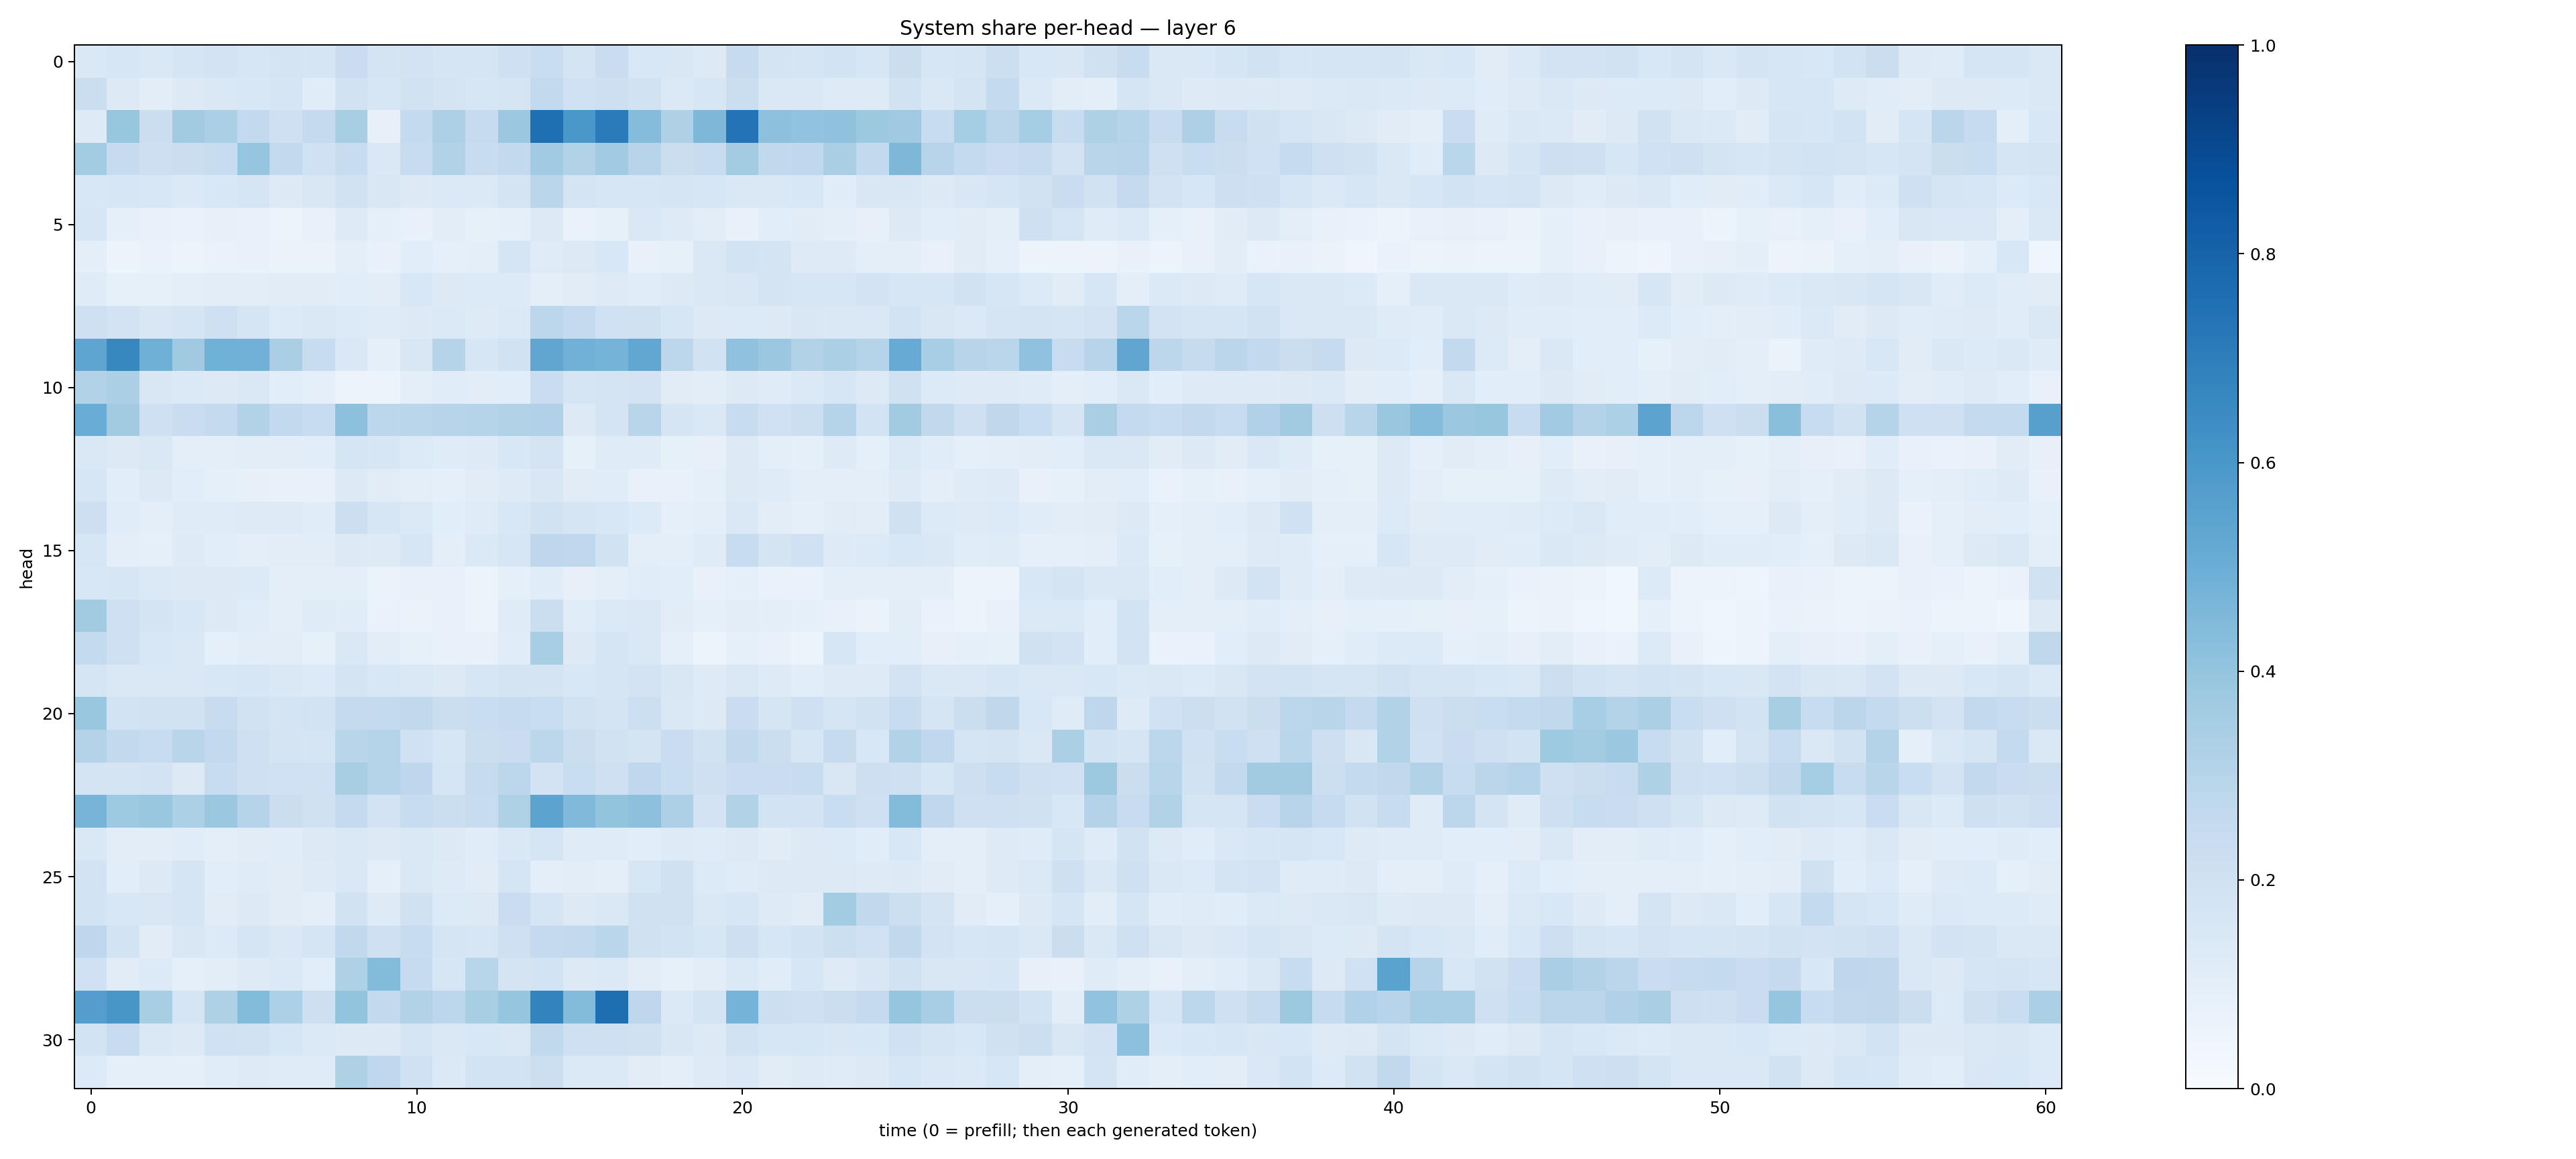

The data file committed next to this chart (first rows):
0.1432215, 0.16158105, 0.14309254, 0.17093219, 0.1816145, 0.15698977, 0.17618671, 0.16644853, 0.22949523, 0.17836109, 0.17993167, 0.16808985, 0.16733675, 0.20777121, 0.23229304, 0.17930214, 0.22881043, 0.1541436, 0.15061653, 0.13080378, 0.24478778, 0.17199221, 0.17023553, 0.18465094
0.2241, 0.1328, 0.1052, 0.127, 0.1426, 0.1549, 0.1668, 0.1149, 0.1943, 0.1624, 0.1894, 0.1748, 0.1638, 0.1651, 0.2593, 0.2, 0.2125, 0.1879, 0.1403, 0.1573, 0.2249, 0.1459, 0.1448, 0.1246
0.1236, 0.3943, 0.2258, 0.3631, 0.3343, 0.2579, 0.2072, 0.2522, 0.3425, 0.07907, 0.2567, 0.3273, 0.2498, 0.3814, 0.7564, 0.5982, 0.7106, 0.4347, 0.3234, 0.4537, 0.7404, 0.4175, 0.4032, 0.41
0.3559, 0.2474, 0.2123, 0.2226, 0.2398, 0.3977, 0.2605, 0.1993, 0.2378, 0.1465, 0.235, 0.312, 0.238, 0.2585, 0.3661, 0.3124, 0.3649, 0.2959, 0.2208, 0.2403, 0.3588, 0.2633, 0.266, 0.3394
0.1542, 0.1564, 0.1527, 0.1375, 0.1556, 0.1679, 0.1322, 0.1501, 0.1949, 0.1498, 0.1323, 0.1375, 0.1398, 0.1752, 0.2859, 0.174, 0.1631, 0.1628, 0.1716, 0.1574, 0.1448, 0.1474, 0.1533, 0.1167
0.1588, 0.08833, 0.07451, 0.06883, 0.07903, 0.07589, 0.05505, 0.07049, 0.123, 0.09265, 0.07538, 0.1052, 0.08263, 0.0903, 0.1312, 0.06657, 0.08324, 0.1419, 0.1226, 0.1037, 0.07531, 0.1083, 0.1106, 0.1009
0.09986, 0.0545, 0.06694, 0.0594, 0.06851, 0.07344, 0.06403, 0.06547, 0.1009, 0.07607, 0.1058, 0.08813, 0.09696, 0.1699, 0.1196, 0.1302, 0.1541, 0.0742, 0.08352, 0.1407, 0.185, 0.176, 0.1238, 0.1244
0.1206, 0.08455, 0.08374, 0.09747, 0.1032, 0.1034, 0.1114, 0.1112, 0.1081, 0.1027, 0.1551, 0.1311, 0.1365, 0.133, 0.1004, 0.1124, 0.1214, 0.1152, 0.1251, 0.1412, 0.1495, 0.1767, 0.1603, 0.1632
0.21, 0.1815, 0.1511, 0.1643, 0.204, 0.1651, 0.134, 0.1409, 0.1347, 0.1203, 0.1308, 0.1402, 0.125, 0.1391, 0.2805, 0.2513, 0.2023, 0.1978, 0.1629, 0.129, 0.1338, 0.1291, 0.1485, 0.1483
0.5384, 0.662, 0.4921, 0.3693, 0.488, 0.4815, 0.3363, 0.2412, 0.1444, 0.09028, 0.1493, 0.3006, 0.1575, 0.1884, 0.5334, 0.482, 0.4755, 0.5299, 0.2777, 0.1904, 0.4091, 0.3803, 0.3094, 0.3334
0.3146, 0.3359, 0.1496, 0.1378, 0.1265, 0.1419, 0.1072, 0.09325, 0.05597, 0.06008, 0.09717, 0.1168, 0.1048, 0.1055, 0.2278, 0.1682, 0.1769, 0.18, 0.1119, 0.1038, 0.1306, 0.1182, 0.1384, 0.1576
0.5042, 0.3597, 0.209, 0.2283, 0.257, 0.3157, 0.2607, 0.24, 0.4146, 0.2784, 0.2862, 0.293, 0.2999, 0.3126, 0.3171, 0.1284, 0.1773, 0.2919, 0.1661, 0.1475, 0.2381, 0.2027, 0.2164, 0.3018
0.1438, 0.1253, 0.1443, 0.09901, 0.1006, 0.1036, 0.1021, 0.1092, 0.1664, 0.164, 0.1353, 0.1173, 0.1231, 0.1533, 0.1736, 0.08373, 0.1205, 0.1184, 0.08414, 0.08086, 0.1252, 0.09963, 0.09049, 0.1238
0.1596, 0.1074, 0.1257, 0.1083, 0.09334, 0.08075, 0.07464, 0.07742, 0.1289, 0.1103, 0.1003, 0.08861, 0.1126, 0.123, 0.1501, 0.1114, 0.1146, 0.07661, 0.07783, 0.09167, 0.1327, 0.1179, 0.09654, 0.0972
0.2145, 0.1151, 0.0988, 0.1187, 0.1204, 0.124, 0.1243, 0.1144, 0.2187, 0.1563, 0.1394, 0.1088, 0.118, 0.1559, 0.1911, 0.1677, 0.1525, 0.1338, 0.09162, 0.09888, 0.1408, 0.1033, 0.09315, 0.1098
0.1635, 0.09547, 0.08943, 0.1248, 0.1056, 0.1007, 0.1036, 0.1045, 0.129, 0.1214, 0.1603, 0.09688, 0.1394, 0.1612, 0.2736, 0.2673, 0.1952, 0.09889, 0.09977, 0.1188, 0.2421, 0.1782, 0.1992, 0.1214
0.1528, 0.1623, 0.1401, 0.1273, 0.1295, 0.1357, 0.09782, 0.09427, 0.09517, 0.06346, 0.07298, 0.07233, 0.0594, 0.09304, 0.1137, 0.07944, 0.1011, 0.1146, 0.109, 0.07257, 0.09043, 0.06747, 0.07009, 0.09662
0.3623, 0.2069, 0.1741, 0.1544, 0.129, 0.1168, 0.09459, 0.1173, 0.1148, 0.06819, 0.06377, 0.07123, 0.05611, 0.1208, 0.2214, 0.1151, 0.1389, 0.1414, 0.111, 0.08932, 0.1034, 0.09968, 0.08982, 0.07667
0.257, 0.2109, 0.156, 0.1454, 0.08907, 0.1026, 0.1019, 0.08551, 0.1469, 0.1035, 0.08226, 0.077, 0.07666, 0.1148, 0.3431, 0.1279, 0.1715, 0.144, 0.09072, 0.05699, 0.08661, 0.0729, 0.05627, 0.1606
0.1651, 0.1432, 0.1413, 0.1441, 0.1528, 0.1592, 0.1452, 0.1366, 0.174, 0.155, 0.1413, 0.1317, 0.1599, 0.1722, 0.1776, 0.1529, 0.1656, 0.1805, 0.1488, 0.1227, 0.1446, 0.1232, 0.1091, 0.1246
0.3841, 0.1862, 0.1886, 0.1932, 0.2349, 0.1934, 0.1766, 0.1857, 0.2539, 0.2545, 0.2617, 0.2203, 0.231, 0.2495, 0.233, 0.1898, 0.1781, 0.2181, 0.1452, 0.1312, 0.2281, 0.1673, 0.2106, 0.1648
0.3075, 0.2588, 0.24, 0.2928, 0.2609, 0.2081, 0.1762, 0.1644, 0.292, 0.3012, 0.1997, 0.1628, 0.2188, 0.2294, 0.2779, 0.2249, 0.1896, 0.1782, 0.2278, 0.1936, 0.2644, 0.2211, 0.1579, 0.2428
0.1731, 0.172, 0.1826, 0.1284, 0.2405, 0.2049, 0.1999, 0.1999, 0.3412, 0.3041, 0.2749, 0.1682, 0.2423, 0.2779, 0.1798, 0.2339, 0.2039, 0.2665, 0.2306, 0.2094, 0.2273, 0.2282, 0.2409, 0.149
0.472, 0.3727, 0.3858, 0.3284, 0.3805, 0.3025, 0.2258, 0.1956, 0.2505, 0.1809, 0.2363, 0.2218, 0.2379, 0.3225, 0.5456, 0.4479, 0.4006, 0.4177, 0.3249, 0.1827, 0.3145, 0.1851, 0.1833, 0.2313
0.1428, 0.1054, 0.1042, 0.1151, 0.09772, 0.1109, 0.1133, 0.131, 0.1429, 0.1263, 0.1431, 0.1278, 0.1149, 0.1435, 0.1705, 0.1179, 0.118, 0.1093, 0.1247, 0.118, 0.1322, 0.113, 0.1322, 0.136
0.1815, 0.1078, 0.1271, 0.1688, 0.1056, 0.1176, 0.1129, 0.1218, 0.1476, 0.0913, 0.1421, 0.1227, 0.1113, 0.1664, 0.09661, 0.1031, 0.09944, 0.1592, 0.1975, 0.1335, 0.1178, 0.1304, 0.1268, 0.1307
0.1849, 0.1548, 0.1498, 0.1664, 0.1099, 0.1321, 0.1127, 0.101, 0.193, 0.1226, 0.1961, 0.1353, 0.1307, 0.2297, 0.1667, 0.1294, 0.1465, 0.1981, 0.1979, 0.1432, 0.1585, 0.1231, 0.1109, 0.3568
0.2759, 0.1843, 0.1111, 0.1508, 0.1353, 0.1681, 0.1472, 0.168, 0.2637, 0.2067, 0.2394, 0.1694, 0.161, 0.2045, 0.2505, 0.2603, 0.2884, 0.1992, 0.1858, 0.1571, 0.2148, 0.1596, 0.1863, 0.2175
0.2028, 0.1094, 0.1363, 0.09297, 0.1035, 0.1215, 0.138, 0.1086, 0.3205, 0.4379, 0.2479, 0.1623, 0.2903, 0.1723, 0.1858, 0.1321, 0.1368, 0.1044, 0.08301, 0.1027, 0.1391, 0.1159, 0.1577, 0.1234
0.5703, 0.6035, 0.3422, 0.1686, 0.3222, 0.4408, 0.3318, 0.2127, 0.3992, 0.2595, 0.3124, 0.2811, 0.3417, 0.3955, 0.6796, 0.441, 0.7599, 0.2736, 0.1374, 0.1723, 0.4733, 0.2184, 0.2066, 0.2209
0.1857, 0.2367, 0.145, 0.1308, 0.2007, 0.1877, 0.1624, 0.1382, 0.1311, 0.1302, 0.1649, 0.1427, 0.1543, 0.1482, 0.2642, 0.2075, 0.2087, 0.1973, 0.1515, 0.1306, 0.1884, 0.1575, 0.1595, 0.152
0.1364, 0.08689, 0.08971, 0.08856, 0.1156, 0.1219, 0.1209, 0.1193, 0.3218, 0.2691, 0.1993, 0.1375, 0.1874, 0.1849, 0.2179, 0.1396, 0.1401, 0.1106, 0.09454, 0.1234, 0.1408, 0.1103, 0.1221, 0.1207
